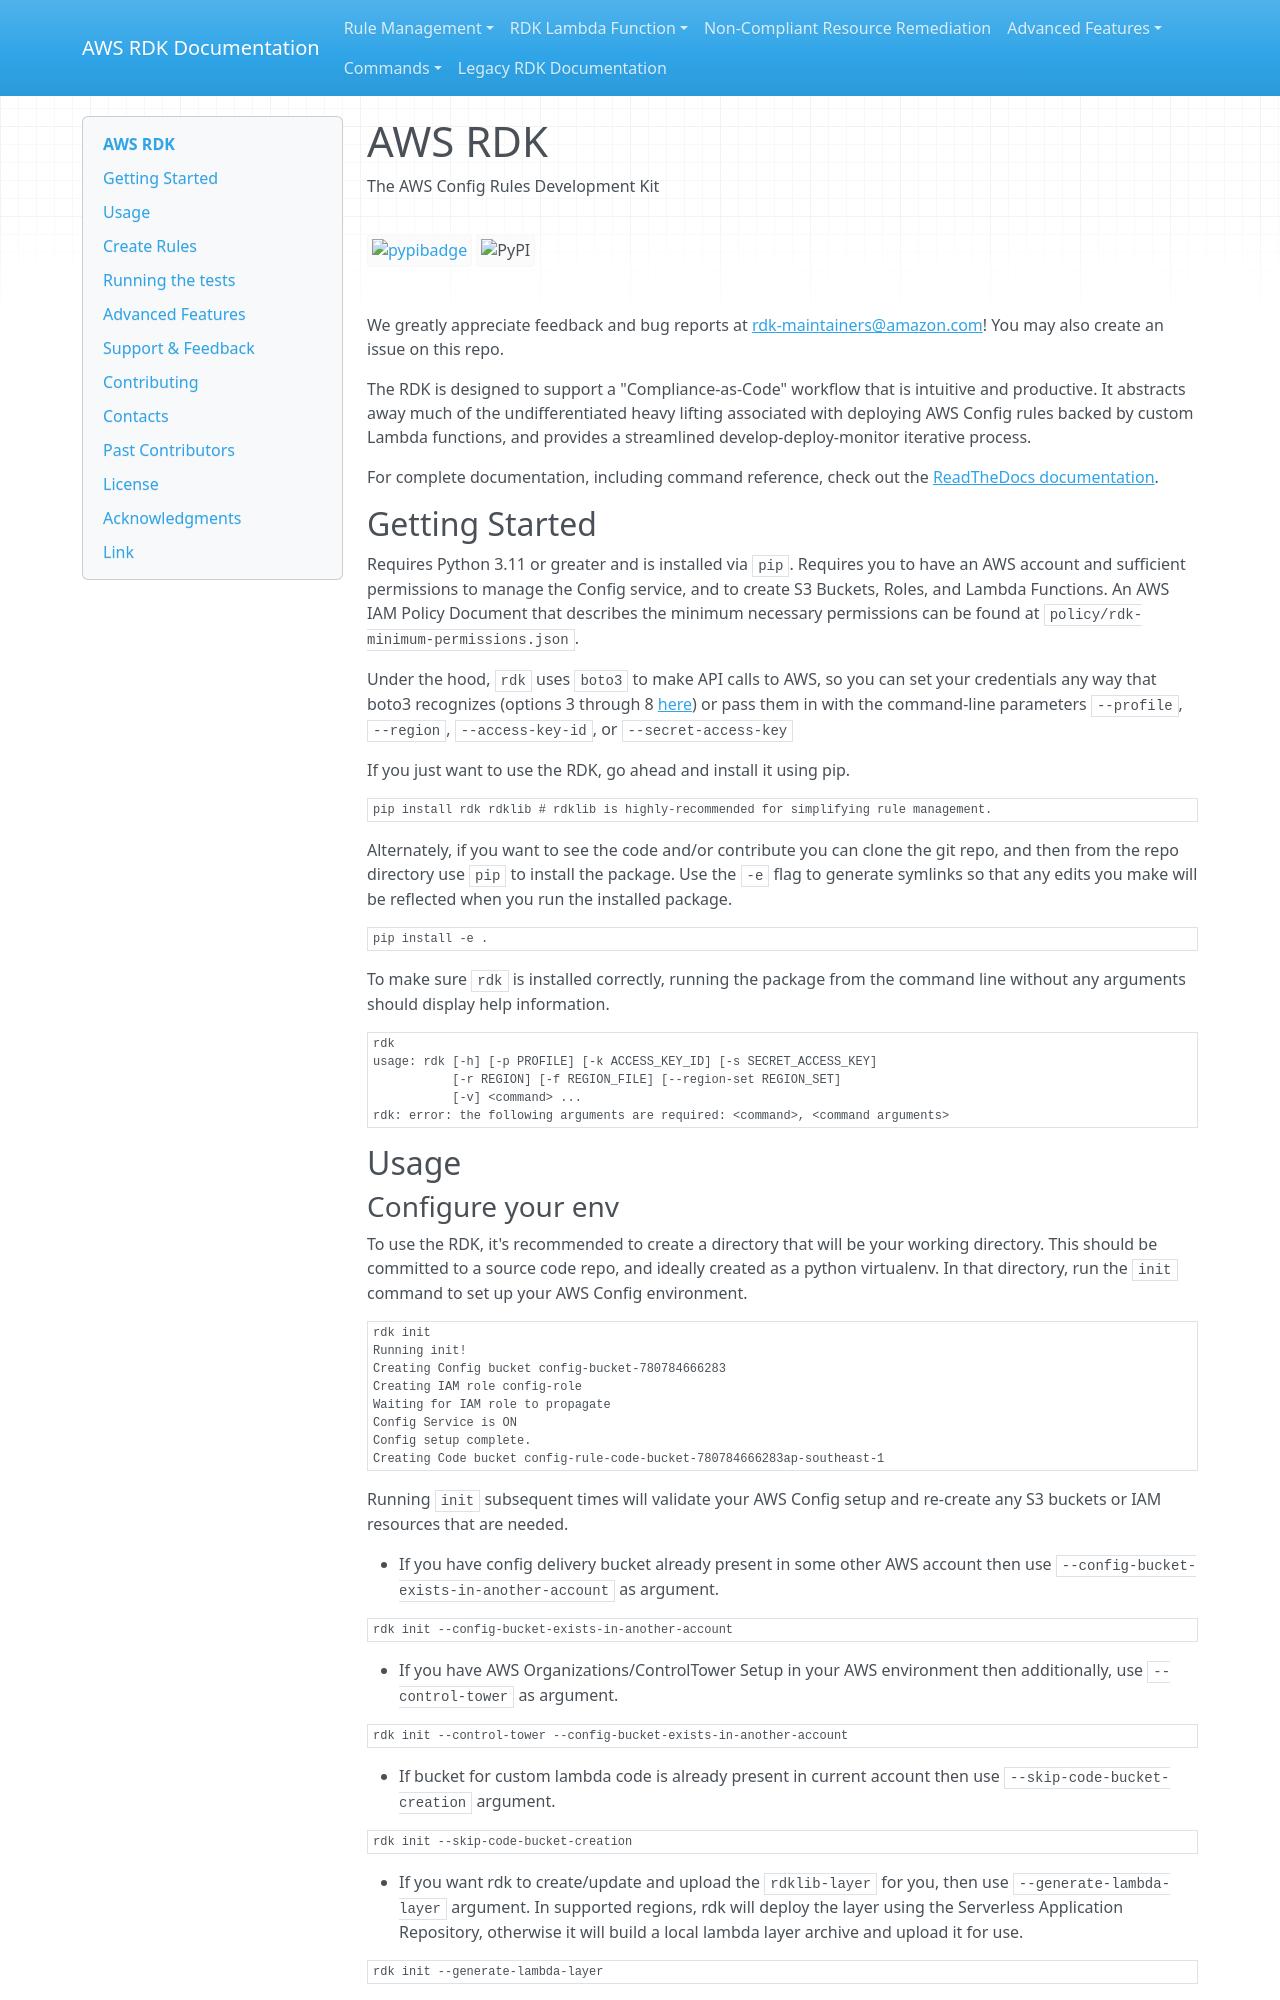

repository: awslabs/aws-config-rdk · page: index.html · generator: mkdocs

# AWS RDK

The AWS Config Rules Development Kit

[![pypibadge](https://static.pepy.tech/personalized-badge/rdk?period=total&units=international_system&left_color=black&right_color=blue&left_text=downloads)](https://pepy.tech/project/rdk)
![PyPI](https://img.shields.io/pypi/v/rdk)

We greatly appreciate feedback and bug reports at <rdk-maintainers@amazon.com>! You may also create an issue on this repo.

The RDK is designed to support a "Compliance-as-Code" workflow that is intuitive and productive. It abstracts away much of the undifferentiated heavy lifting associated with deploying AWS Config rules backed by custom Lambda functions, and provides a streamlined develop-deploy-monitor iterative process.

For complete documentation, including command reference, check out the [ReadTheDocs documentation](https://aws-config-rdk.readthedocs.io/).

## Getting Started

Requires Python 3.11 or greater and is installed via `pip`. Requires you to have an AWS account and sufficient permissions to manage the Config service, and to create S3 Buckets, Roles, and Lambda Functions. An AWS IAM Policy Document that describes the minimum necessary permissions can be found at `policy/rdk-minimum-permissions.json`.

Under the hood, `rdk` uses `boto3` to make API calls to AWS, so you can set your credentials any way that boto3 recognizes (options 3 through 8 [here](https://boto3.amazonaws.com/v1/documentation/api/latest/guide/credentials.html#guide-credentials)) or pass them in with the command-line parameters `--profile`, `--region`, `--access-key-id`, or `--secret-access-key`

If you just want to use the RDK, go ahead and install it using pip.

```bash
pip install rdk rdklib # rdklib is highly-recommended for simplifying rule management.
```

Alternately, if you want to see the code and/or contribute you can clone the git repo, and then from the repo directory use `pip` to install the package. Use the `-e` flag to generate symlinks so that any edits you make will be reflected when you run the installed package.

```bash
pip install -e .
```

To make sure `rdk` is installed correctly, running the package from the command line without any arguments should display help information.

```bash
rdk
usage: rdk [-h] [-p PROFILE] [-k ACCESS_KEY_ID] [-s SECRET_ACCESS_KEY]
           [-r REGION] [-f REGION_FILE] [--region-set REGION_SET]
           [-v] <command> ...
rdk: error: the following arguments are required: <command>, <command arguments>
```

## Usage

### Configure your env

To use the RDK, it's recommended to create a directory that will be your working directory. This should be committed to a source code repo, and ideally created as a python virtualenv. In that directory, run the `init` command to set up your AWS Config environment.

```bash
rdk init
Running init!
Creating Config bucket config-bucket-780784666283
Creating IAM role config-role
Waiting for IAM role to propagate
Config Service is ON
Config setup complete.
Creating Code bucket config-rule-code-bucket-780784666283ap-southeast-1
```

Running `init` subsequent times will validate your AWS Config setup and re-create any S3 buckets or IAM resources that are needed.

- If you have config delivery bucket already present in some other AWS account then use `--config-bucket-exists-in-another-account` as argument.

```bash
rdk init --config-bucket-exists-in-another-account
```

- If you have AWS Organizations/ControlTower Setup in your AWS environment then additionally, use `--control-tower` as argument.

```bash
rdk init --control-tower --config-bucket-exists-in-another-account
```

- If bucket for custom lambda code is already present in current account then use `--skip-code-bucket-creation` argument.

```bash
rdk init --skip-code-bucket-creation
```

- If you want rdk to create/update and upload the `rdklib-layer` for you, then use `--generate-lambda-layer` argument. In supported regions, rdk will deploy the layer using the Serverless Application Repository, otherwise it will build a local lambda layer archive and upload it for use.

```bash
rdk init --generate-lambda-layer
```

- If you want rdk to give a custom name to the lambda layer for you, then use `--custom-layer-namer` argument. The Serverless Application Repository currently cannot be used for custom lambda layers.

```bash
rdk init --generate-lambda-layer --custom-layer-name <LAYER_NAME>
```
